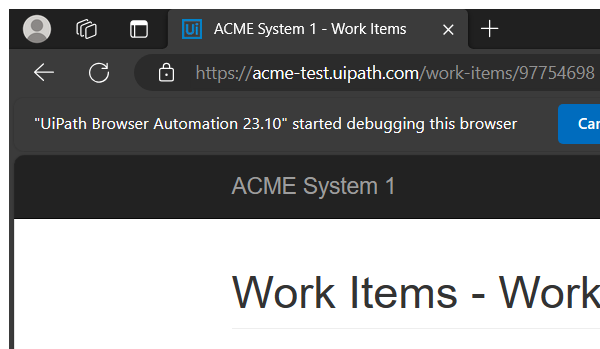
Task: This project will process all the WI4 items in the Orchestrator Queue
Workflow: System1_GetClientDetails

Step 1: Attach Browser - Work Item Details Page in window 'ACME System 1 - Work Items' (msedge.exe)

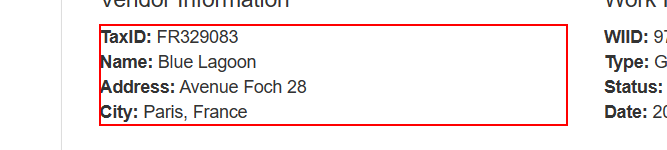
Step 2: get-text from the paragraph